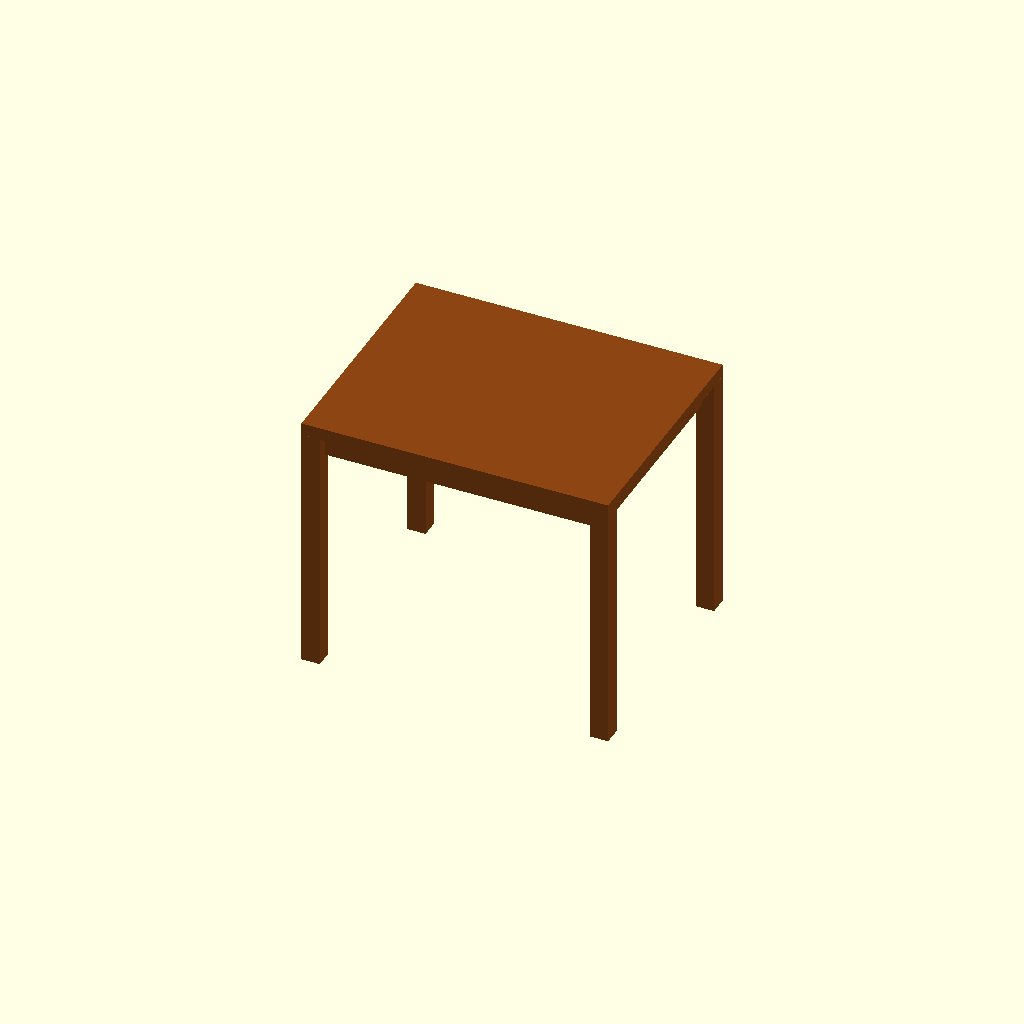
Cell 1 — every parameter at its default value.
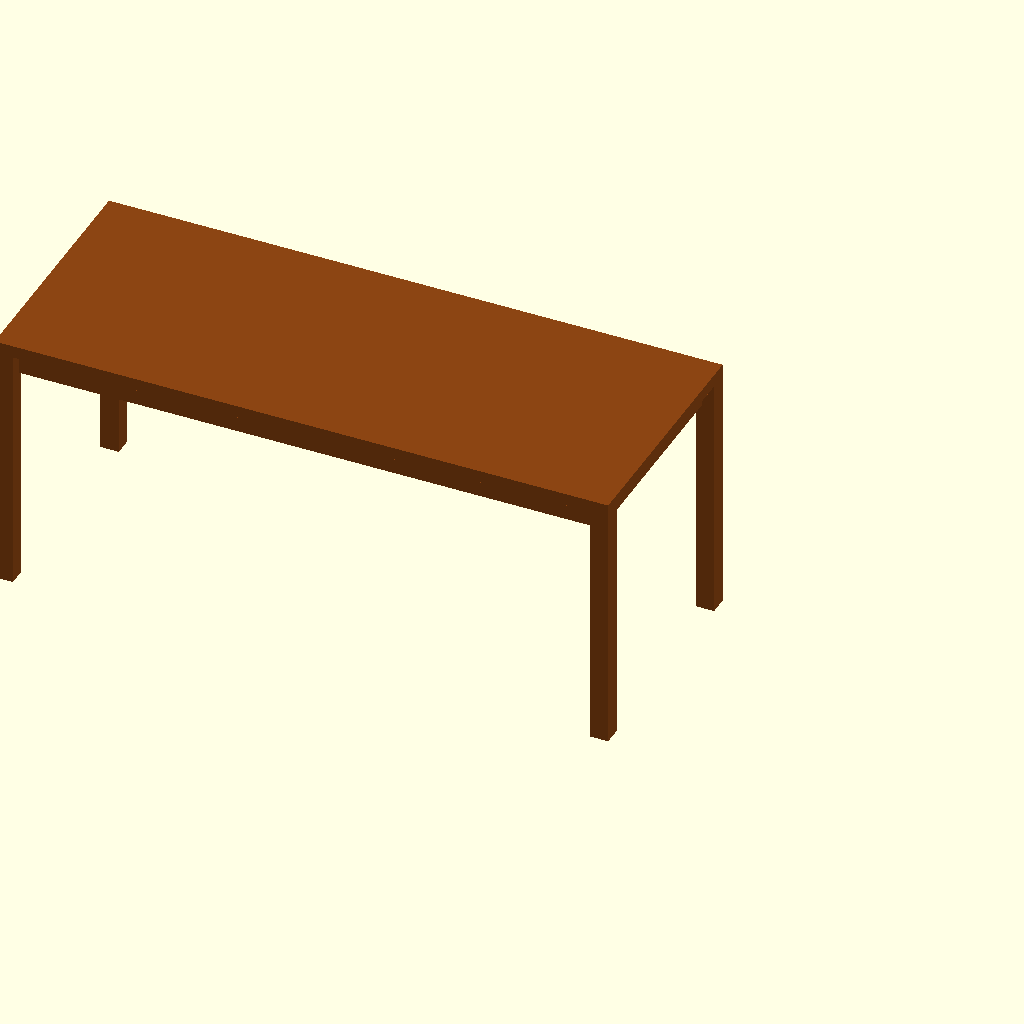
Cell 2: the same model with top_x = 100.
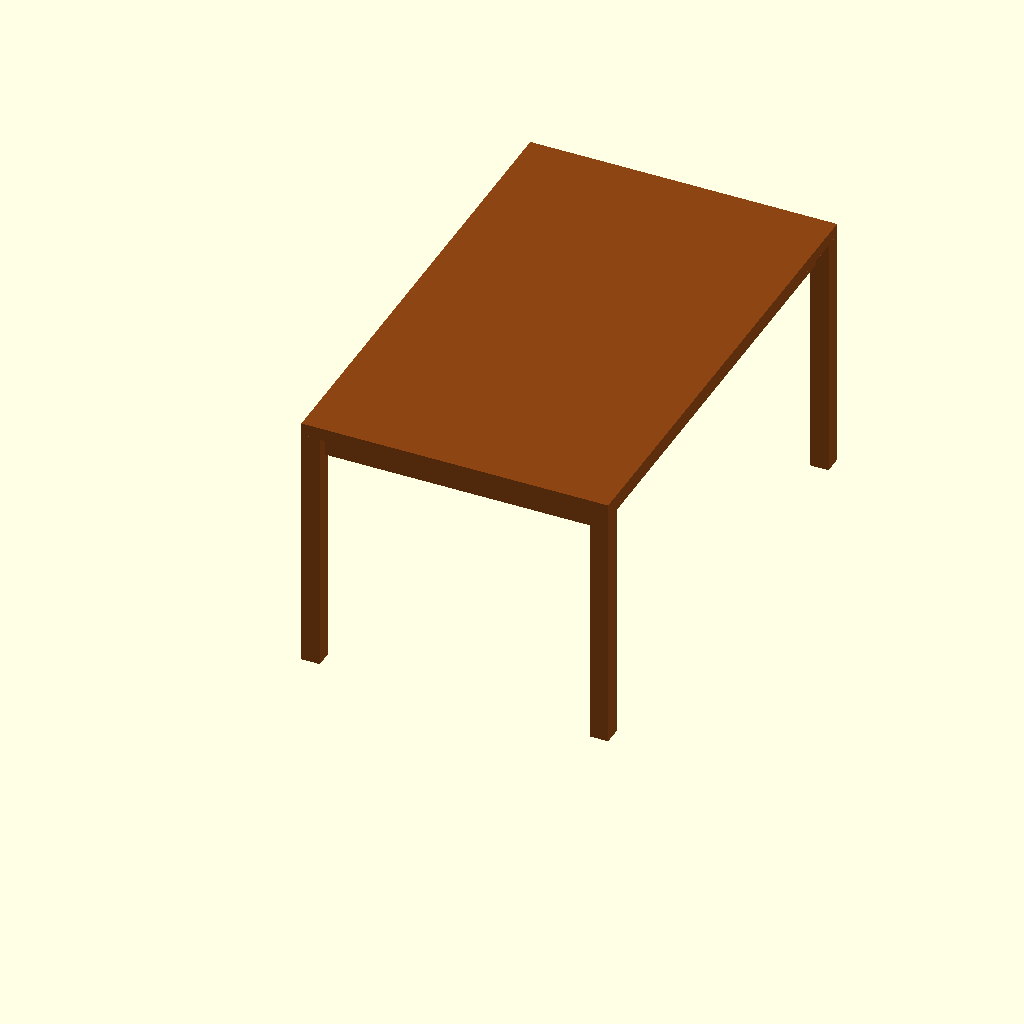
Cell 3: top_y = 80 (everything else at default).
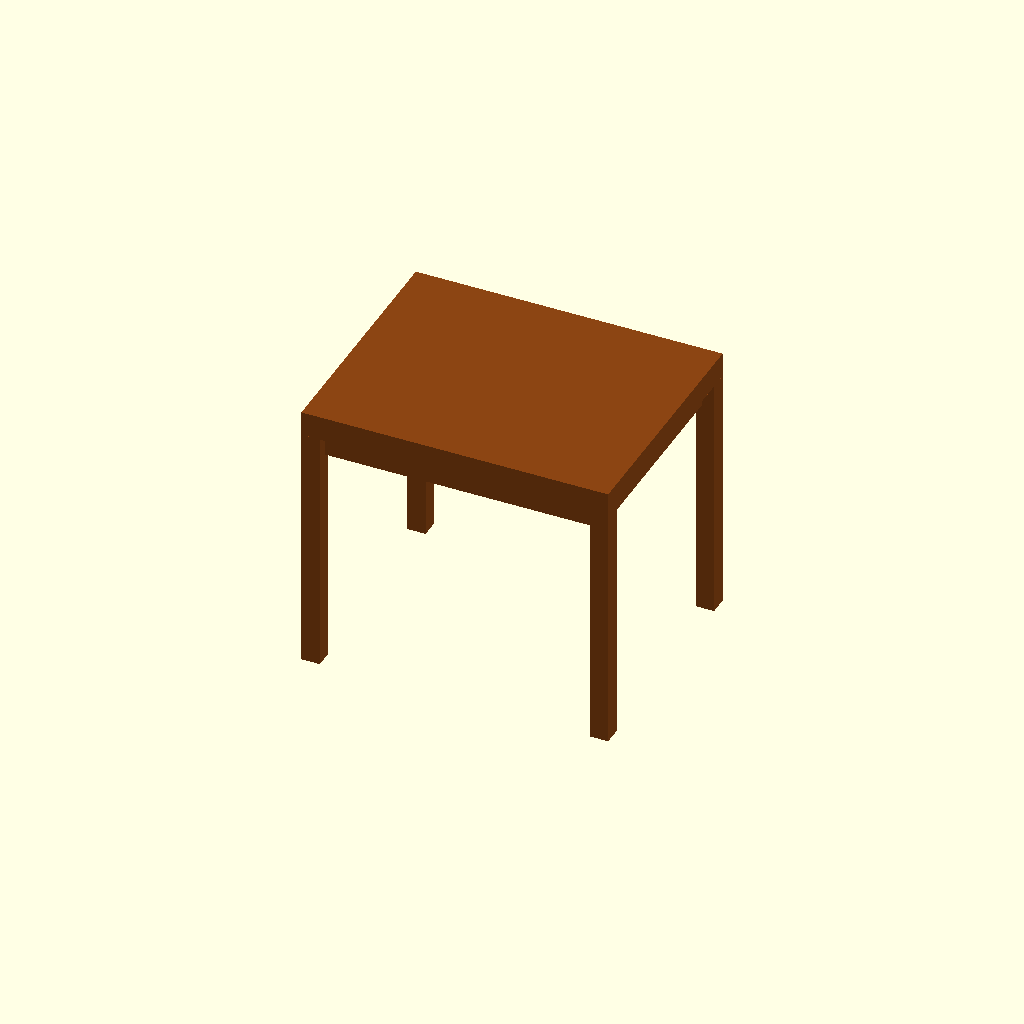
Cell 4 — top_z set to 4, the other parameters unchanged.
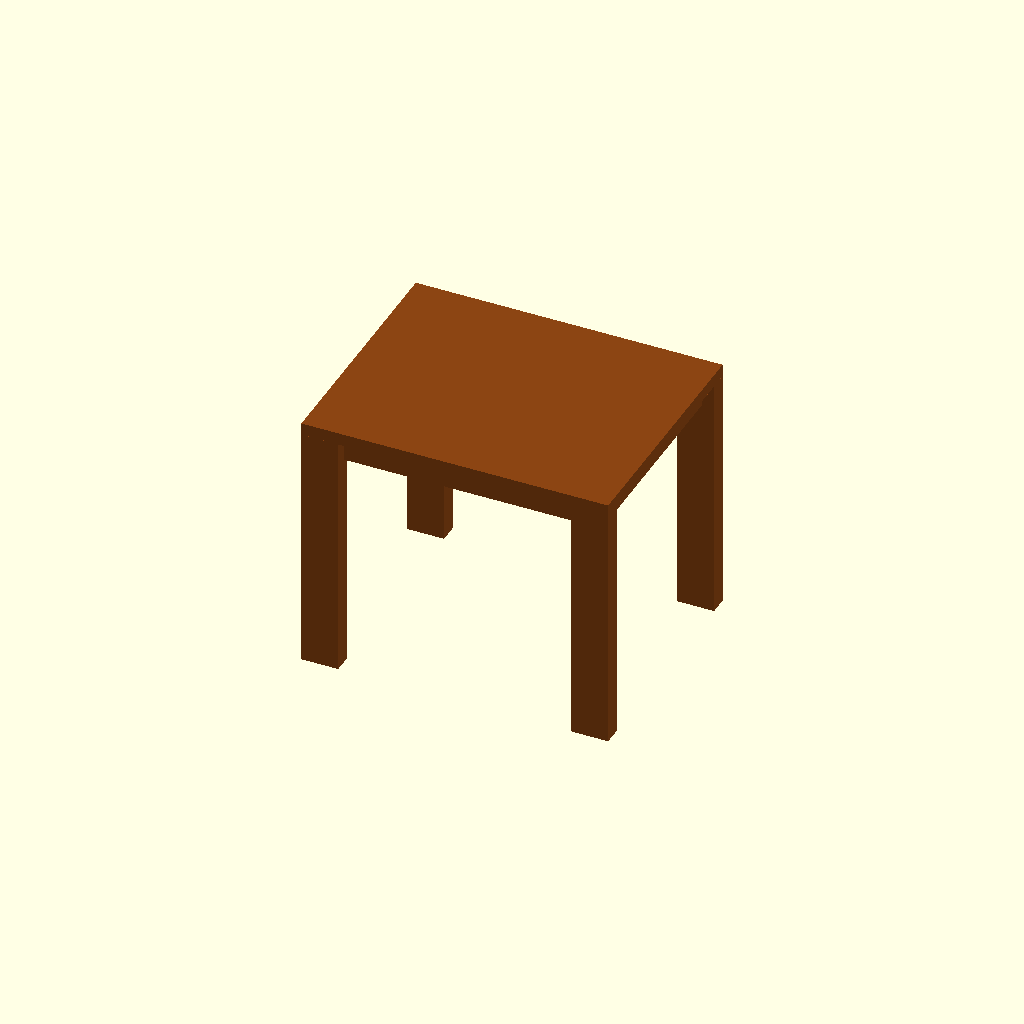
Cell 5: the same model with leg_x = 6.
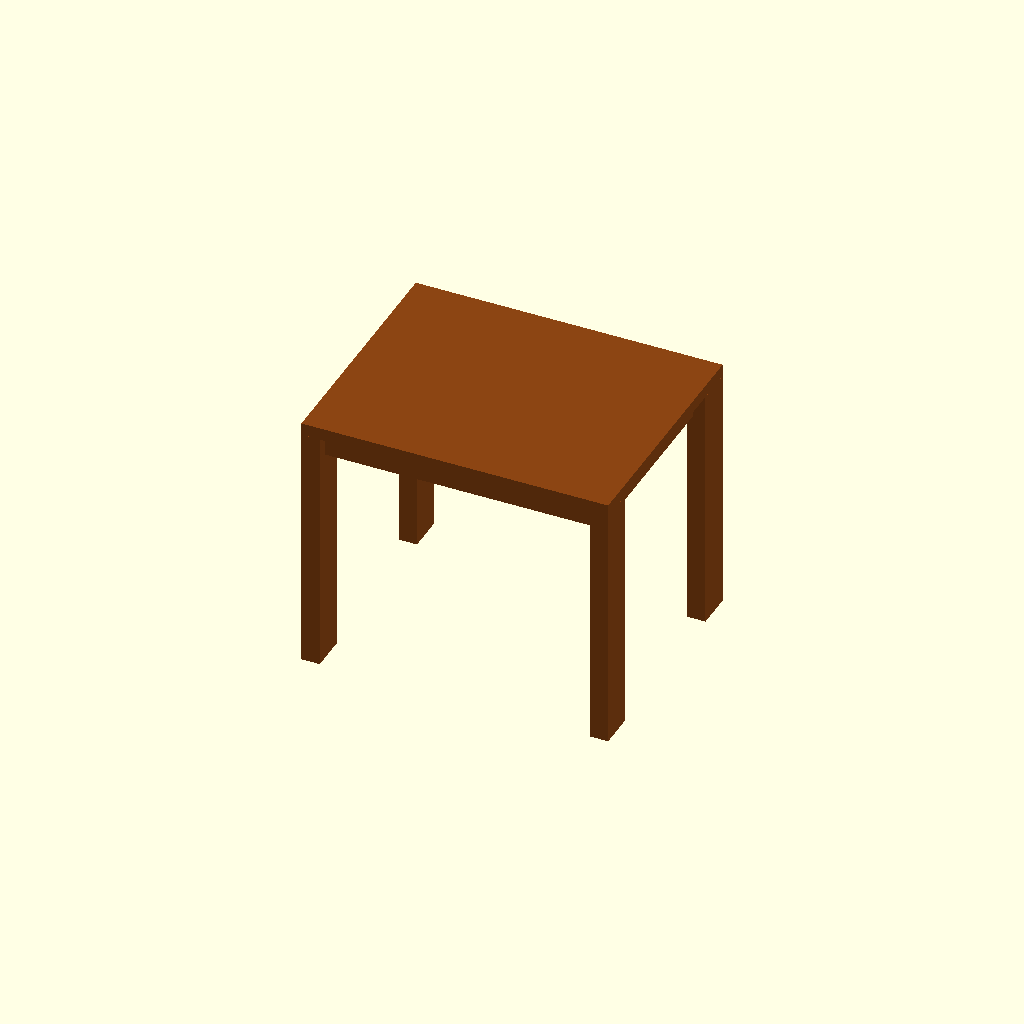
Cell 6: leg_y = 6 (everything else at default).
All cells are drawn from one camera (rotation 55°, 0°, 25°, orthographic, colour scheme Cornfield), so only the parameter changes between them.
OpenSCAD source file inputs/thingiverse/files/thing-2736016/files/table-build.scad:
/* [Hidden] */
offset = 0.5;

/* [Colours] */
//Table Top Color
top_colour = "SaddleBrown";
//Table Top Color
leg_colour = "SaddleBrown";
//Table Top Color
skirt_colour = "SaddleBrown";

/* [Table] */
//Table Length (mm)
top_x = 50;
//Table Width (mm)
top_y = 40;
//Table Top Thickness (mm)
top_z = 2;

/* [Legs] */
//Leg Width (mm)
leg_x = 3;
//Leg Depth (mm)
leg_y = 3;
//Leg Height (mm)
leg_z = 40;

/* [Skirt] */
//Skirt Thickness (mm)
skirt_x = 2;
//Skirt Offset from Edge (mm)
skirt_top_offset = 2;
//Skirt Height (mm)
skirt_z = 4;
union() {
    translate([0,0,leg_z + top_z + offset]) {
        rotate([0,180,0]) {
            top();
            legs();
            fullSkirt();
        }
    }
}
module fullSkirt() {
    //skirt y.1
    translate([skirt_top_offset, skirt_top_offset, top_z-offset]) {
        skirt(top_y);
    }

    //skirt y.2
    translate([top_x - skirt_x - skirt_top_offset, skirt_top_offset, top_z-offset]) {
        skirt(top_y);
    }

    //skirt x.1
    translate([top_x - skirt_top_offset, skirt_top_offset, top_z-offset]) {
        rotate([0,0,90]) {
            skirt(top_x);
        }
    }

    //skirt x.2
    translate([top_x - skirt_top_offset, top_y - skirt_top_offset - skirt_x, top_z-offset]) {
        rotate([0,0,90]) {
            skirt(top_x);
        }
    }
}
module legs() {
    //leg 1
    translate([0,0,top_z]) {
        leg();
    }

    //leg 2
    translate([(top_x-leg_x),0,top_z]) {
        leg();
    }

    //leg 3
    translate([(top_x-leg_x),(top_y-leg_y),top_z]) {
        leg();
    }

    //leg 4
    translate([0,(top_y - leg_y),top_z]) {
        leg();
    }
}
module leg() {
    color (leg_colour, 1.0) {
        cube ([leg_x,leg_y,leg_z + offset], false);
    }
}
module skirt(width) {
    color (skirt_colour, 1.0) {
        cube ([skirt_x, width-(skirt_top_offset * 2), skirt_z + offset], false);
    }
}
module top() {
    color (top_colour, 1.0) {
        cube ([top_x,top_y,top_z], false);
    }
}
Customizer parameters (derived from the source; name, type, default, range or options):
top_colour: string, default "SaddleBrown"
leg_colour: string, default "SaddleBrown"
skirt_colour: string, default "SaddleBrown"
top_x: number, default 50
top_y: number, default 40
top_z: number, default 2
leg_x: number, default 3
leg_y: number, default 3
leg_z: number, default 40
skirt_x: number, default 2
skirt_top_offset: number, default 2
skirt_z: number, default 4
